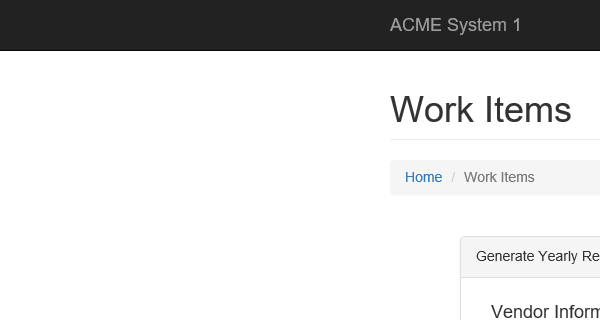
Task: Robotic Enterprise Framework
Workflow: System1_GetWIInfo

Step 1: Attach Browser 'iexplore.exe ACME' in window 'ACME System 1 - Work Items'

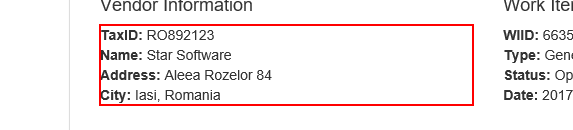
Step 2: get-text from the paragraph